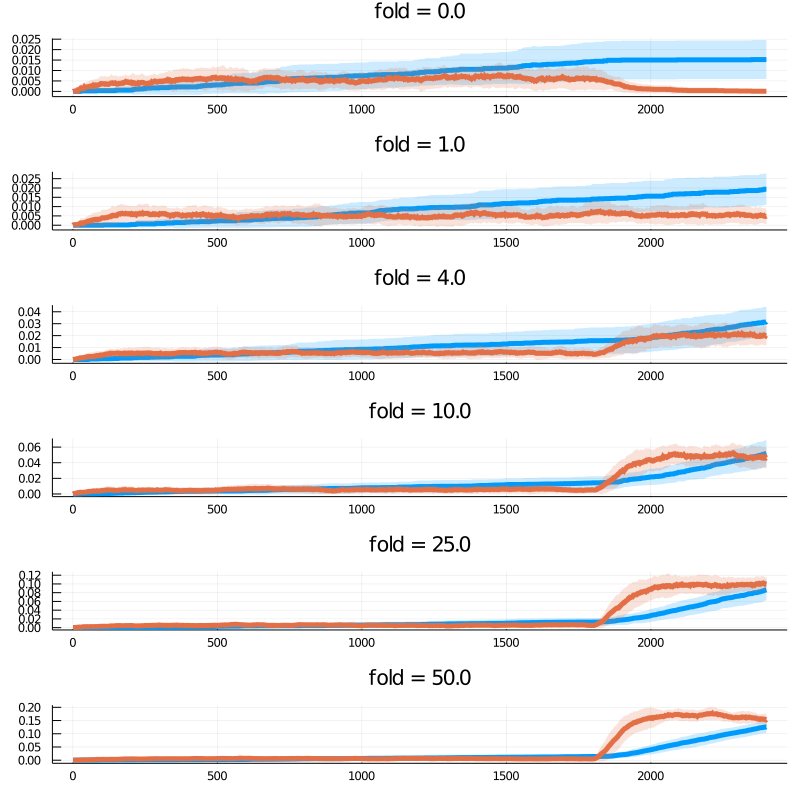

Data behind this chart, as committed beside it:
time, ABCD, ABC, sd_ABCD, sd_ABC
1.0, 0.0, 0.0, 0.0, 0.0
2.0, 0.0, 0.0, 0.0, 0.0
3.0, 0.0, 8.0e-5, 0.0, 0.0005657
4.0, 0.0, 0.00016, 0.0, 0.0007918
5.0, 0.0, 0.0004, 0.0, 0.001212
6.0, 0.0, 0.00048, 0.0, 0.001313
7.0, 0.0, 0.00048, 0.0, 0.001313
8.0, 0.0, 0.00056, 0.0, 0.001402
9.0, 0.0, 0.00064, 0.0, 0.001481
10.0, 0.0, 0.00072, 0.0, 0.001552
11.0, 0.0, 0.00072, 0.0, 0.001552
12.0, 0.0, 0.00072, 0.0, 0.001552
13.0, 0.0, 0.0008, 0.0, 0.001616
14.0, 0.0, 0.00072, 0.0, 0.001552
15.0, 0.0, 0.0008, 0.0, 0.001616
16.0, 0.0, 0.0008, 0.0, 0.001616
17.0, 0.0, 0.0008, 0.0, 0.001616
18.0, 0.0, 0.00088, 0.0, 0.001674
19.0, 0.0, 0.00096, 0.0, 0.001726
20.0, 0.0, 0.00112, 0.0, 0.001814
21.0, 0.0, 0.00112, 0.0, 0.001814
22.0, 0.0, 0.00112, 0.0, 0.001814
23.0, 0.0, 0.0012, 0.0, 0.001852
24.0, 0.0, 0.00128, 0.0, 0.001885
25.0, 0.0, 0.00128, 0.0, 0.001885
26.0, 0.0, 0.00128, 0.0, 0.001885
27.0, 0.0, 0.00136, 0.0, 0.001914
28.0, 0.0, 0.00128, 0.0, 0.001885
29.0, 0.0, 0.00136, 0.0, 0.001914
30.0, 0.0, 0.00144, 0.0, 0.002101
31.0, 0.0, 0.00144, 0.0, 0.002101
32.0, 0.0, 0.00152, 0.0, 0.002121
33.0, 0.0, 0.00168, 0.0, 0.002299
34.0, 0.0, 0.00184, 0.0, 0.002316
35.0, 0.0, 0.00184, 0.0, 0.002316
36.0, 0.0, 0.00176, 0.0, 0.002308
37.0, 0.0, 0.00184, 0.0, 0.002316
38.0, 0.00012, 0.00176, 0.0008485, 0.002308
39.0, 0.00012, 0.00176, 0.0008485, 0.002308
40.0, 0.00012, 0.00176, 0.0008485, 0.002308
41.0, 0.00012, 0.00176, 0.0008485, 0.002308
42.0, 0.00012, 0.00184, 0.0008485, 0.002452
43.0, 0.00012, 0.00184, 0.0008485, 0.002452
44.0, 0.00012, 0.00176, 0.0008485, 0.002446
45.0, 0.00012, 0.00192, 0.0008485, 0.002586
46.0, 0.00012, 0.00224, 0.0008485, 0.002818
47.0, 0.00012, 0.00232, 0.0008485, 0.002924
48.0, 0.00012, 0.00232, 0.0008485, 0.002924
49.0, 0.00012, 0.0024, 0.0008485, 0.002914
50.0, 0.00012, 0.00256, 0.0008485, 0.002998
51.0, 0.00012, 0.00256, 0.0008485, 0.003208
52.0, 0.00012, 0.0024, 0.0008485, 0.00313
53.0, 0.00012, 0.00264, 0.0008485, 0.003089
54.0, 0.00012, 0.00264, 0.0008485, 0.003089
55.0, 0.00012, 0.00264, 0.0008485, 0.003089
56.0, 0.00012, 0.00256, 0.0008485, 0.002998
57.0, 0.00012, 0.00264, 0.0008485, 0.002981
58.0, 0.00012, 0.00264, 0.0008485, 0.002981
59.0, 0.00012, 0.00256, 0.0008485, 0.002887
60.0, 0.00012, 0.0028, 0.0008485, 0.003051
... 2,340 more rows
